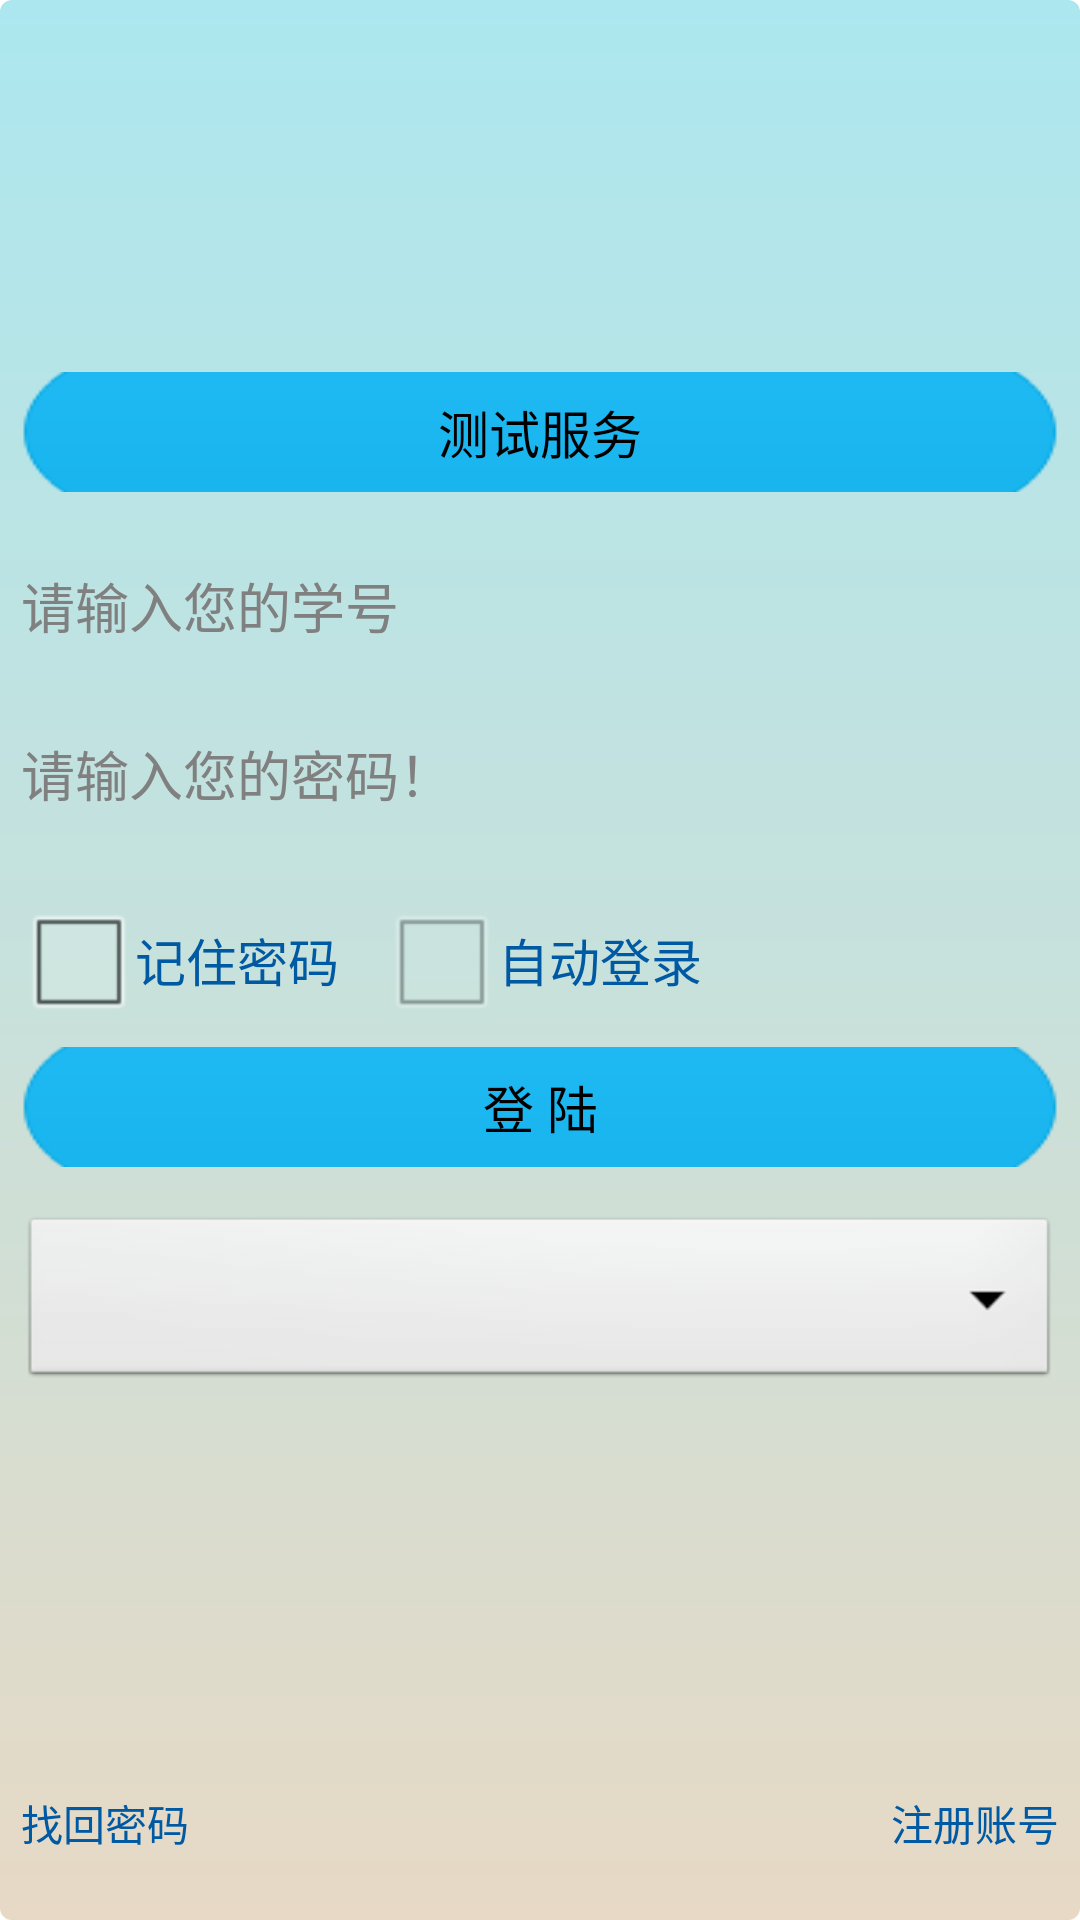

The Android layout XML behind this screen, and the referenced resources:
<!-- AndroidManifest.xml: application theme AppTheme -->
<!-- res/layout/aty_login.xml -->
<?xml version="1.0" encoding="utf-8"?>
<RelativeLayout xmlns:android="http://schemas.android.com/apk/res/android"
    android:layout_width="match_parent"
    android:layout_height="match_parent"
    android:background="@drawable/bgshape" >

    <Button
        android:id="@+id/btn_login_test"
        style="@style/BigButton"
        android:text="@string/TestInfo"
        android:layout_width="match_parent"
        android:layout_height="wrap_content"
        android:layout_above="@+id/et_login_account"
        android:layout_marginBottom="@dimen/subTitle_padding" />

    <EditText
        android:id="@+id/et_login_account"
        style="@style/EditStyle"
        android:layout_width="match_parent"
        android:layout_above="@+id/et_login_pwd"
        android:layout_centerInParent="true"
        android:layout_marginBottom="@dimen/reg_padding"
        android:hint="@string/account_hint"
        android:inputType="phone" />

    <EditText
        android:id="@+id/et_login_pwd"
        style="@style/EditStyle"
        android:layout_width="match_parent"
        android:layout_above="@+id/ll_login_cb"
        android:layout_marginBottom="@dimen/subTitle_padding"
        android:hint="@string/pwd_hint"
        android:inputType="textPassword" />

    <LinearLayout
        android:id="@+id/ll_login_cb"
        android:layout_width="match_parent"
        android:layout_height="wrap_content"
        android:layout_centerInParent="true"
        android:orientation="horizontal" >

        <CheckBox
            android:id="@+id/cb_login_rmb"
            style="@style/CheckBox"
            android:text="@string/login_rmb" />

        <CheckBox
            android:id="@+id/cb_login_auto"
            style="@style/CheckBox"
            android:layout_marginLeft="@dimen/subTitle_padding"
            android:enabled="false"
            android:text="@string/login_auto" />
    </LinearLayout>

    <Button
        android:id="@+id/btn_login"
        style="@style/BigButton"
        android:layout_width="match_parent"
        android:layout_height="wrap_content"
        android:layout_below="@+id/ll_login_cb"
        android:layout_marginTop="@dimen/title_padding"
        android:text="@string/btn_login" />

    <Spinner
        android:id="@+id/sp_login_getHostAdd"
        android:layout_width="match_parent"
        android:layout_height="60dip"
        android:layout_below="@+id/btn_login"
        android:layout_centerHorizontal="true"
        android:layout_marginTop="@dimen/subTitle_padding" />

    <RelativeLayout
        android:layout_width="match_parent"
        android:layout_height="wrap_content"
        android:layout_alignParentBottom="true"
        android:layout_marginBottom="15dip" >

        <TextView
            android:id="@+id/tv_login_forgotten"
            android:layout_width="wrap_content"
            android:layout_height="wrap_content"
            android:layout_alignParentLeft="true"
            android:text="@string/login_bug"
            android:textColor="@color/School_Text" />

        <TextView
            android:id="@+id/tv_login_new"
            android:layout_width="wrap_content"
            android:layout_height="wrap_content"
            android:layout_alignParentRight="true"
            android:text="@string/register"
            android:textColor="@color/School_Text" />
    </RelativeLayout>

</RelativeLayout>
<!-- resources referenced by this layout -->
<resources>
  <color name="School_Text">#0059A3</color>
  <dimen name="reg_padding">10dip</dimen>
  <dimen name="subTitle_padding">15dip</dimen>
  <dimen name="title_padding">5dip</dimen>
  <!-- drawable bgshape (drawable) -->
  <?xml version="1.0" encoding="utf-8"?>
  <shape xmlns:android="http://schemas.android.com/apk/res/android" >
  
      <gradient
          android:angle="270"
          android:centerColor="#C7E1DC"
          android:centerX="0.5"
          android:centerY="0.5"
          android:endColor="#E7D9C5"
          android:startColor="#ACE7EF" />
  
      <padding
          android:bottom="7dp"
          android:left="7dp"
          android:right="7dp"
          android:top="7dp" />
  
      <corners android:radius="4dp" />
  
  </shape>
  <string name="TestInfo">测试服务</string>
  <string name="account_hint">请输入您的学号</string>
  <string name="btn_login">登 陆</string>
  <string name="login_auto">自动登录</string>
  <string name="login_bug">找回密码</string>
  <string name="login_rmb">记住密码</string>
  <string name="pwd_hint">请输入您的密码！</string>
  <string name="register">注册账号</string>
  <style name="BigButton">
          <item name="android:textSize">@dimen/subTitle_text</item>
          <item name="android:background">@drawable/selector_bigbtn</item>
      </style>
  <style name="CheckBox">
          <item name="android:layout_width">wrap_content</item>
          <item name="android:layout_height">wrap_content</item>
          <item name="android:textColor">@color/School_Text</item>
          <item name="android:textSize">@dimen/subTitle_text</item>
      </style>
  <style name="EditStyle">
          <item name="android:layout_height">46dip</item>
          <item name="android:background">@drawable/selector_editor</item>
          <item name="android:singleLine">true</item>
  
      </style>
  <style name="AppTheme" parent="AppBaseTheme">
          
      </style>
  <dimen name="subTitle_text">17sp</dimen>
  <!-- drawable selector_bigbtn (drawable) -->
  <?xml version="1.0" encoding="utf-8"?>
  <selector xmlns:android="http://schemas.android.com/apk/res/android">
  
      <item android:drawable="@drawable/login_disable" android:state_enabled="false"></item>
      <item android:drawable="@drawable/login_push" android:state_pressed="true"></item>
      <item android:drawable="@drawable/login" android:state_pressed="false"></item>
  
  </selector>
  <!-- drawable selector_editor (drawable) -->
  <?xml version="1.0" encoding="utf-8"?>
  <selector xmlns:android="http://schemas.android.com/apk/res/android">
  
      <item android:drawable="@drawable/label" android:state_enabled="false"></item>
      <item android:drawable="@drawable/edit_focused" android:state_focused="true"></item>
      <item android:drawable="@drawable/edit_disfocused" android:state_focused="false"></item>
  
  </selector>
  <style name="AppBaseTheme" parent="android:Theme.Light">
          
      </style>
  <!-- drawable login_disable: png bitmap (drawable-hdpi, 1049 bytes) -->
  <!-- drawable login_push: png bitmap (drawable-hdpi, 1607 bytes) -->
  <!-- drawable login: png bitmap (drawable-hdpi, 1671 bytes) -->
</resources>
